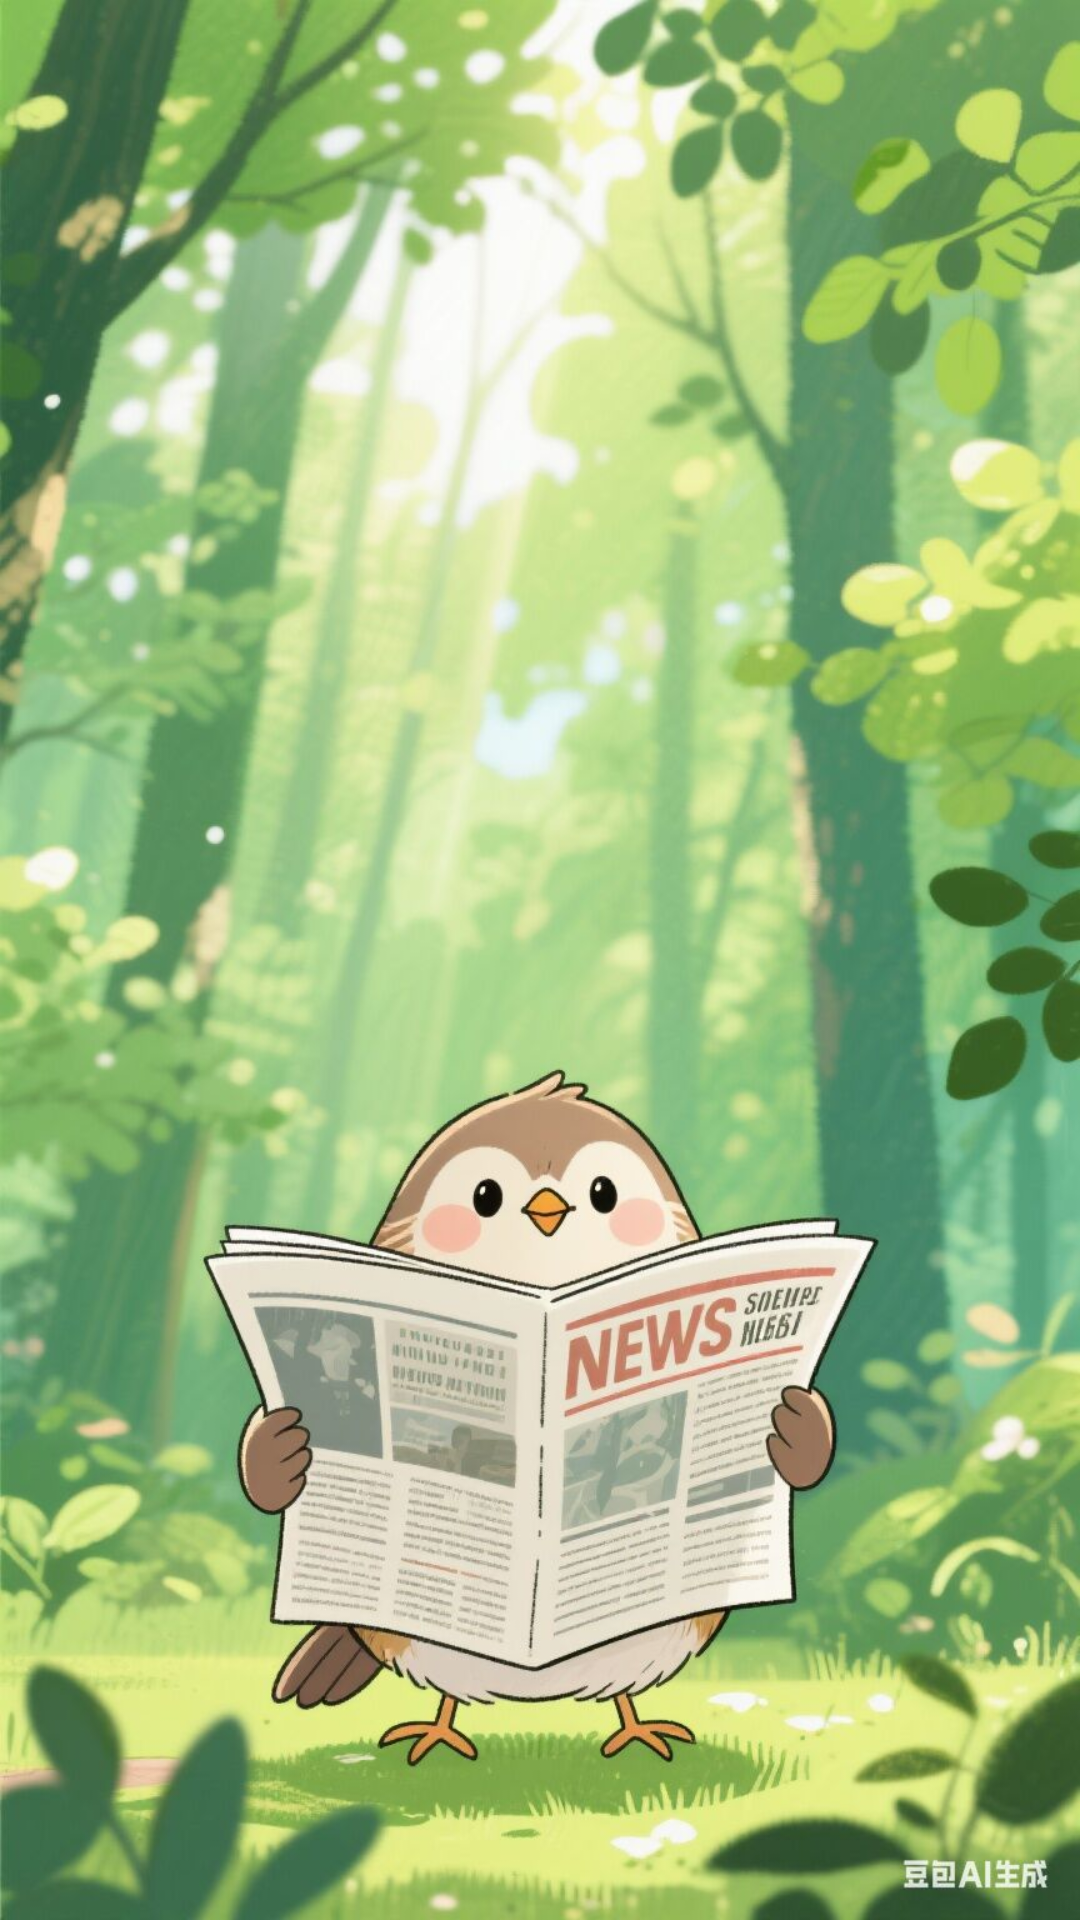

This screen was rendered from an Android layout file. Write that file and the resources it references.
<!-- AndroidManifest.xml: activity theme Theme.NewsApp.NoActionBar -->
<!-- res/layout/activity_splash.xml -->
<?xml version="1.0" encoding="utf-8"?>
<FrameLayout xmlns:android="http://schemas.android.com/apk/res/android"
    android:layout_width="match_parent"
    android:layout_height="match_parent">
    <ImageView
        android:id="@+id/iv_splash"
        android:layout_width="match_parent"
        android:layout_height="match_parent"
        android:scaleType="centerCrop"
        android:src="@drawable/bg_default"/>
</FrameLayout>
<!-- resources referenced by this layout -->
<resources>
  <!-- drawable bg_default: jpg bitmap (drawable, 143559 bytes) -->
  <style name="Theme.NewsApp.NoActionBar" parent="Theme.MaterialComponents.DayNight.NoActionBar">
          
      </style>
</resources>
